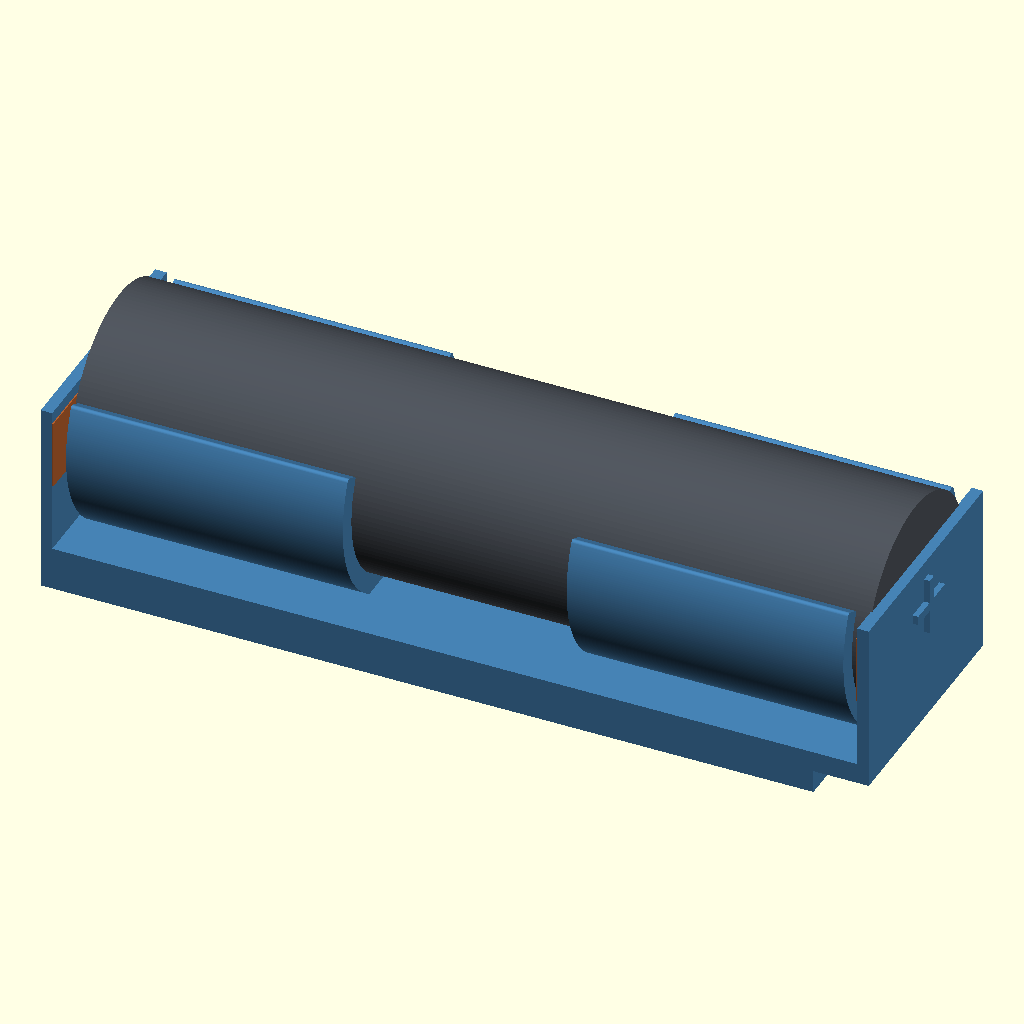
Cell 1: rendered with the file's own defaults.
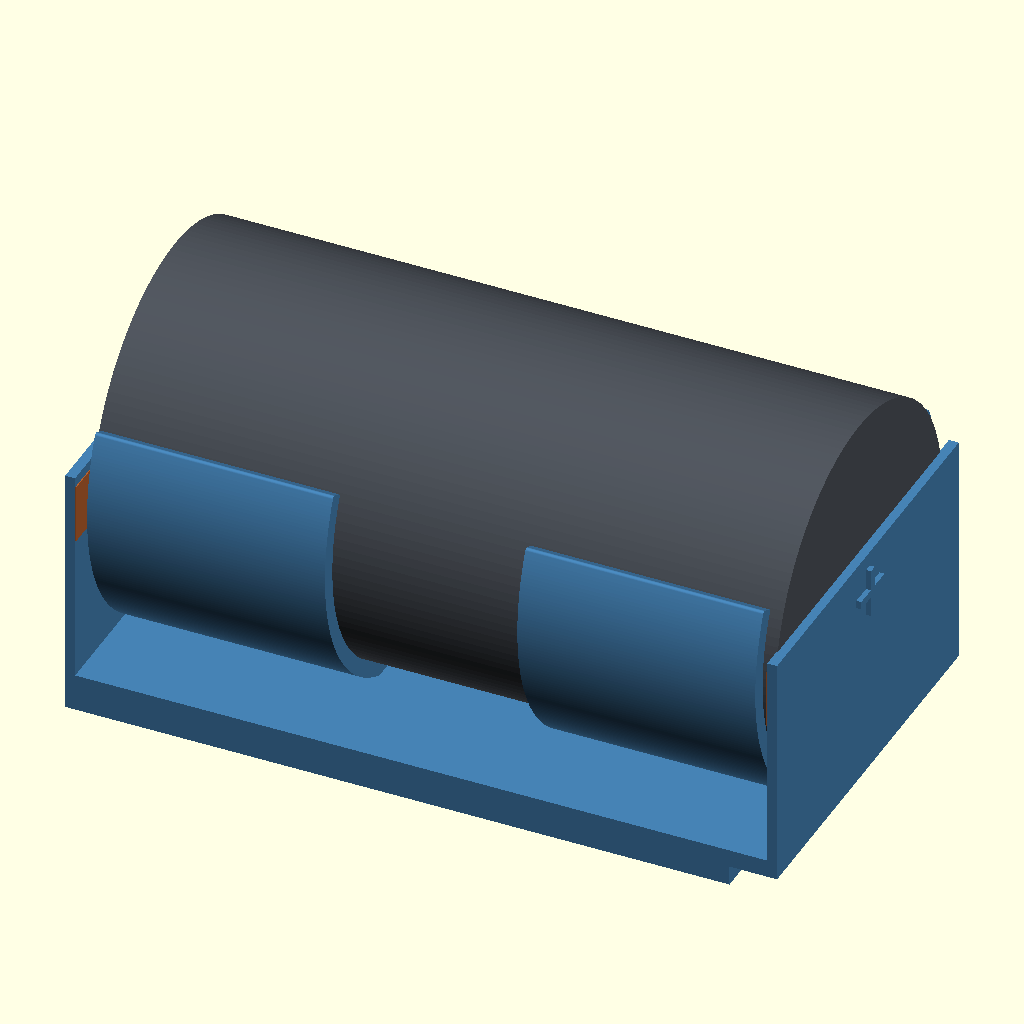
Cell 2: cell_d = 36 (everything else at default).
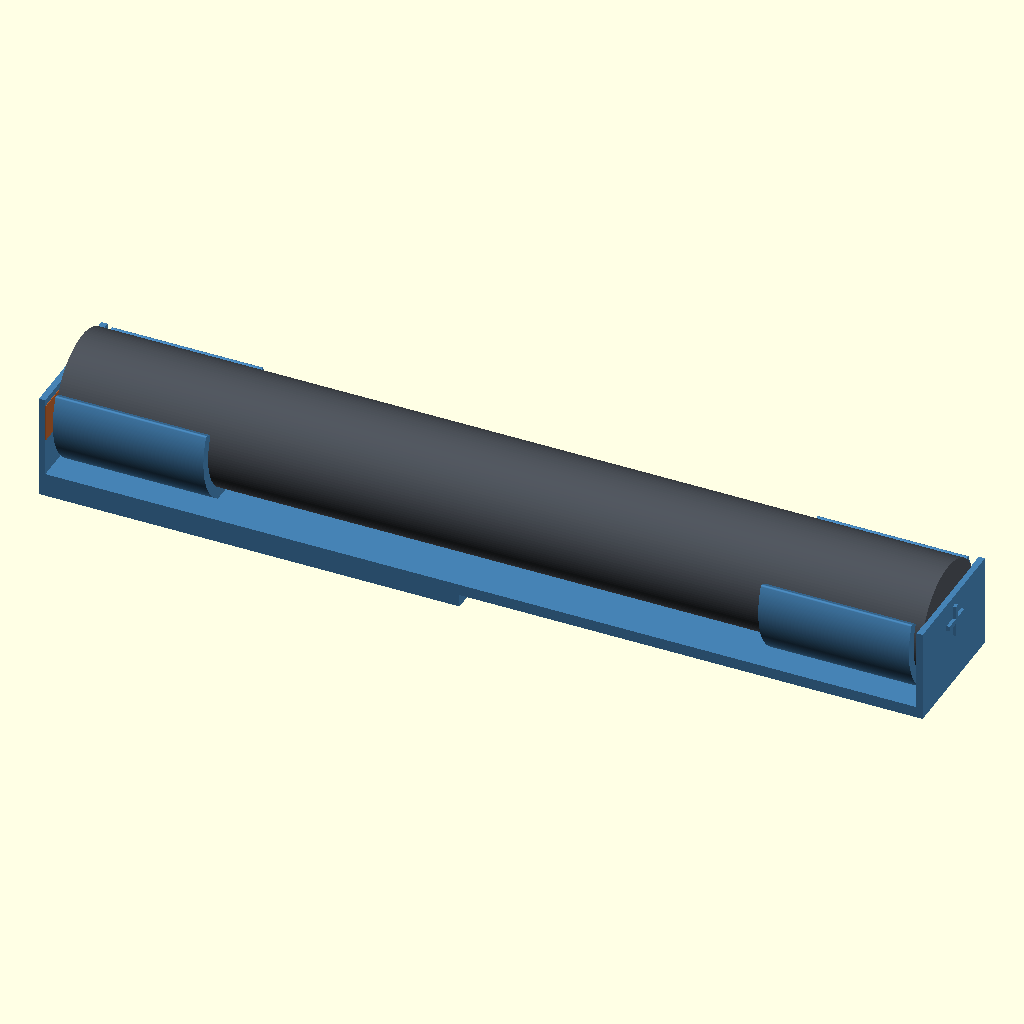
Cell 3: the same model with cell_l = 138.
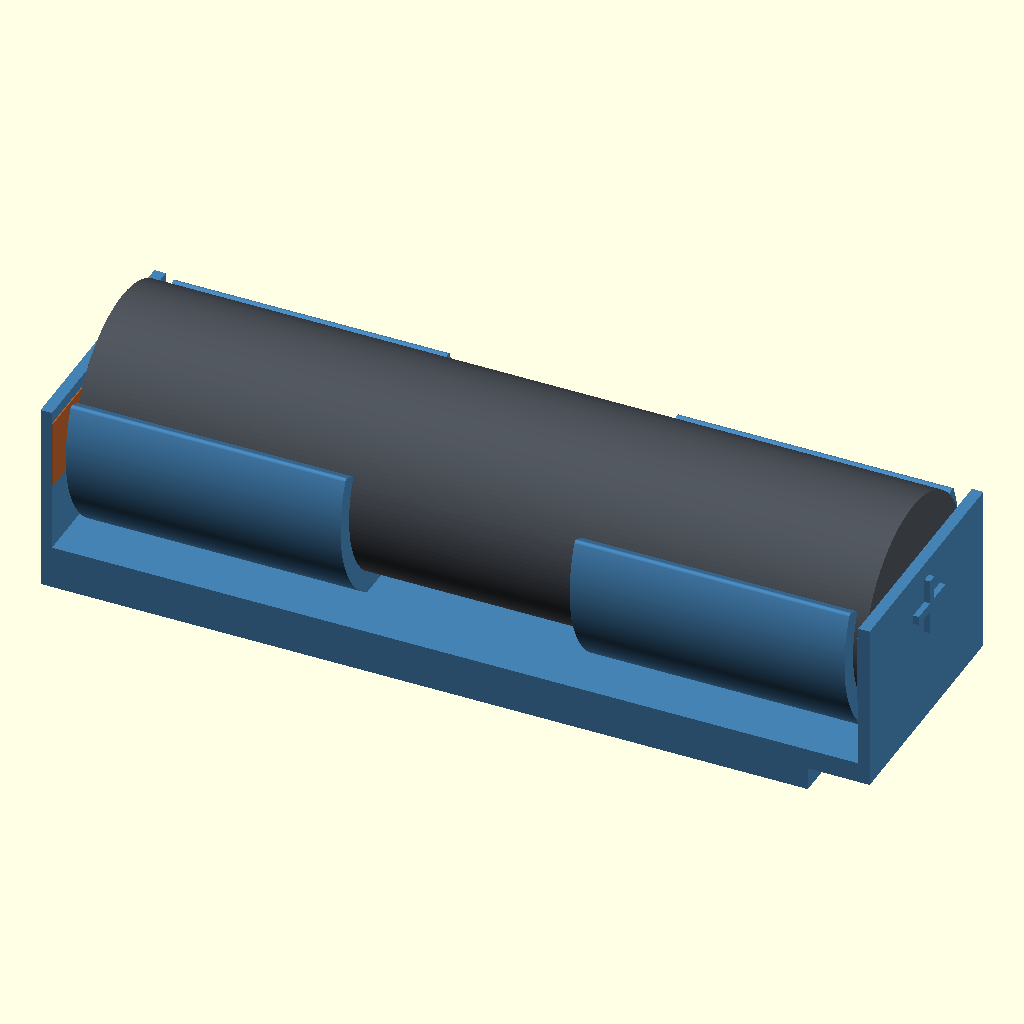
Cell 4: the same model with length_clearance = 1.2.
All cells are drawn from the same view direction (rotation 55°, 0°, 25°, orthographic, colour scheme Cornfield), but the view is re-fitted for each cell, so position and scale can differ between cells as well as the parameter.
OpenSCAD source file battery-holder/src/protected_snap_cradle.scad:
// Protected-cell variant: user-confirmed 69 mm overall cell length including cap.
// Diameter remains the previous 18 mm assumption; cap shape is not modeled.
// Single cell only: raising two cells above the thermistor prevents lid closure.
// The shallow 2 mm step provides an overhang, not clearance above that connector.
cells = 1;
occupied_cells = 1;
part = "assembly"; // assembly, section, empty, tray, interference, unexpected-interference, relieved-interference, retention, footprint, overhang-clearance
cell_d = 18;
cell_l = 69;
length_clearance = 0.6; // total allowance carried over from successful short holder
mount_lift = 2; // shallow step under overhang; verify single-cell lid clearance
radial_clearance = 0.05;
shell_t = 1.6;
floor_t = 1.8;
base_l = 67; // shortened 1 mm after physical fit between components
rib_w = 24;
end_t = 1;
end_relief = 1.2; // keep curved sides separate from the contact walls
tape_t = 0.1; // illustrative only; actual tape thickness unmeasured
tape_band_h = 6;
contact_bump_h = 1; // deliberate end-wall preload, requested after physical trial
contact_bump_d = 5; // shallow rounded cap, centred on the flush-end terminal
mark_h = 0.5; // raised polarity marks on the outside end flaps
mark_size = 5;
mark_stroke = 0.8;
lip_angle = 25; // extended from 20 degrees for more capture above the equator
tip_round = 0.3;
between_shells = 0.8;
$fn = 128;

upper_l = cell_l+length_clearance+2*(end_t+tape_t);
inside_r = cell_d/2+radial_clearance;
outside_r = inside_r+shell_t;
pitch = 2*outside_r+between_shells;
base_w = 2*outside_r+(cells-1)*pitch;
cell_z = floor_t+cell_d/2;
end_h = cell_z+4;
contact_preload = max(0,contact_bump_h-length_clearance);
// Centre the cell between contacts; negative clearance represents end-wall flex.
cell_start = end_t+tape_t+contact_bump_h+(length_clearance-contact_bump_h)/2;
stations = [end_t+end_relief+rib_w/2,upper_l-end_t-end_relief-rib_w/2];
function cy(i)=outside_r+i*pitch;
assert(cells==1 && occupied_cells>=0 && occupied_cells<=cells,
       "Protected-cell version is single only: two cells cannot clear the lid");
assert(2*(end_t+end_relief+rib_w)<upper_l, "Leave a central access gap");
assert(contact_bump_h>0 && contact_bump_h<=1,
       "Bump heights above the requested 1 mm need another preload review");

module contact_bump() {
    // Revolve the cap profile directly to avoid sliver facets from cutting a sphere.
    r = (pow(contact_bump_d/2,2)+pow(contact_bump_h,2))/(2*contact_bump_h);
    for(i=[0:cells-1])
        translate([end_t,cy(i),cell_z]) rotate([0,90,0])
            rotate_extrude($fn=96) polygon(concat(
                [[0,-0.1],[contact_bump_d/2,-0.1]],
                [for(j=[0:24]) let(rad=contact_bump_d/2*(1-j/24))
                    [rad,contact_bump_h-r+sqrt(r*r-rad*rad)]]));
}

module section_profile() {
    // Round the cut lip corners. Inner contact surface remains a smooth arc.
    offset(r=tip_round) offset(delta=-tip_round)
        polygon(concat(
            [for(a=[180-lip_angle:1:360+lip_angle])
                [outside_r*cos(a),cell_z+outside_r*sin(a)]],
            [for(a=[360+lip_angle:-1:180-lip_angle])
                [inside_r*cos(a),cell_z+inside_r*sin(a)]]));
}

assert(mount_lift>0 && upper_l>=base_l);

module polarity_marks(end_spread=0) {
    for(i=[0:cells-1]) {
        // Minus: flush end, beside the raised negative contact on the inside.
        translate([-mark_h-end_spread,cy(i)-mark_size/2,cell_z-mark_stroke/2])
            cube([mark_h+0.1,mark_size,mark_stroke]);
        // Plus: opposite end. Both strokes embed 0.1 mm into the wall.
        translate([upper_l-0.1+end_spread,cy(i)-mark_size/2,cell_z-mark_stroke/2])
            cube([mark_h+0.1,mark_size,mark_stroke]);
        translate([upper_l-0.1+end_spread,cy(i)-mark_stroke/2,cell_z-mark_size/2])
            cube([mark_h+0.1,mark_stroke,mark_size]);
    }
}

module upper_cradle(end_spread=0) {
    union() {
        cube([upper_l,base_w,floor_t]);
        // Unbroken backing across every cell, with a flat top for tape wrap-over.
        for(x=[-end_spread,upper_l-end_t+end_spread])
            translate([x,0,0]) cube([end_t,base_w,end_h]);
        translate([-end_spread,0,0]) contact_bump();
        polarity_marks(end_spread);
        for(i=[0:cells-1]) for(x=stations)
            translate([x-rib_w/2,cy(i),0]) rotate([90,0,90])
                linear_extrude(rib_w) section_profile();
    }
}

module cradle(end_spread=0) {
    union() {
        // 67 mm mounting face, flush at X=0; upper tray overhangs only at +X.
        cube([base_l,base_w,mount_lift+floor_t]);
        translate([0,0,mount_lift]) upper_cradle(end_spread);
    }
}

module contact_masks(lift=0) {
    // Only the small axial overlaps at the two terminal faces are intentional.
    translate([cell_start-0.001,0,mount_lift+floor_t+lift-0.001])
        cube([max(0,end_t+contact_bump_h-cell_start)+0.002,base_w,cell_d+0.002]);
    translate([upper_l-end_t-0.001,0,mount_lift+floor_t+lift-0.001])
        cube([max(0,cell_start+cell_l-(upper_l-end_t))+0.002,base_w,cell_d+0.002]);
}

module cell_sections(lift=0, count=occupied_cells) {
    if(count>0) for(i=[0:count-1])
        translate([cell_start,cy(i),cell_z+mount_lift+lift]) rotate([0,90,0])
            cylinder(d=cell_d,h=cell_l);
}

module tape_preview() {
    // Illustrative tape pressed over the bump; actual tape forming is untested.
    translate([0,0,mount_lift]) {
        difference() {
            union() {
                translate([end_t,0,cell_z-tape_band_h/2])
                    cube([tape_t,base_w,tape_band_h]);
                translate([tape_t,0,0]) contact_bump();
            }
            contact_bump();
            translate([-1,-1,-1]) cube([end_t+1,base_w+2,end_h+2]);
        }
        translate([upper_l-end_t-tape_t,0,cell_z-tape_band_h/2])
            cube([tape_t,base_w,tape_band_h]);
    }
}

if(part=="interference") intersection() { cradle(); cell_sections(count=cells); }
else if(part=="unexpected-interference") difference() {
    intersection() { cradle(); cell_sections(count=cells); }
    contact_masks();
}
else if(part=="relieved-interference") intersection() {
    // Geometric clearance proxy only: translate each end by half the preload.
    // This does not simulate the wall's bend, contact force or fatigue.
    cradle(contact_preload/2); cell_sections(count=cells);
}
else if(part=="retention") difference() {
    intersection() { cradle(); cell_sections(0.8,count=cells); }
    contact_masks(0.8); // end pressure alone must not count as curved-lip capture
}
else if(part=="tray") cradle();
else if(part=="footprint") intersection() {
    cradle(); translate([-1,-1,0]) cube([upper_l+2,base_w+2,0.01]);
}
else if(part=="overhang-clearance") intersection() {
    cradle(); translate([base_l+0.01,-1,-0.01])
        cube([upper_l-base_l+1,base_w+2,mount_lift]);
}
else if(part=="section") {
    color("SteelBlue") render() intersection() {
        cradle(); translate([stations[0]-rib_w/2,-1,-1]) cube([rib_w,base_w+2,cell_d+mount_lift+10]);
    }
    color([0.3,0.32,0.35]) render() intersection() {
        cell_sections(); translate([stations[0]-rib_w/2,-1,-1]) cube([rib_w,base_w+2,cell_d+mount_lift+10]);
    }
}
else {
    color("SteelBlue") render() cradle();
    color([0.72,0.38,0.18]) tape_preview();
    if(part!="empty") color([0.3,0.32,0.35]) cell_sections();
}
Parameter table extracted from the source (name, type, default, range or options):
cells: number, default 1
occupied_cells: number, default 1
part: string, default "assembly"
cell_d: number, default 18
cell_l: number, default 69
length_clearance: number, default 0.6
mount_lift: number, default 2
radial_clearance: number, default 0.05
shell_t: number, default 1.6
floor_t: number, default 1.8
base_l: number, default 67
rib_w: number, default 24
end_t: number, default 1
end_relief: number, default 1.2
tape_t: number, default 0.1
tape_band_h: number, default 6
contact_bump_h: number, default 1
contact_bump_d: number, default 5
mark_h: number, default 0.5
mark_size: number, default 5
mark_stroke: number, default 0.8
lip_angle: number, default 25
tip_round: number, default 0.3
between_shells: number, default 0.8
